Run: headless pygame with SDL's dummy video driver; simulated clock (each Clock.tick advances the game by its frame time, no real sleeping); random seed 0; keys injected as events and as key.get_pressed() state; no mouse input.
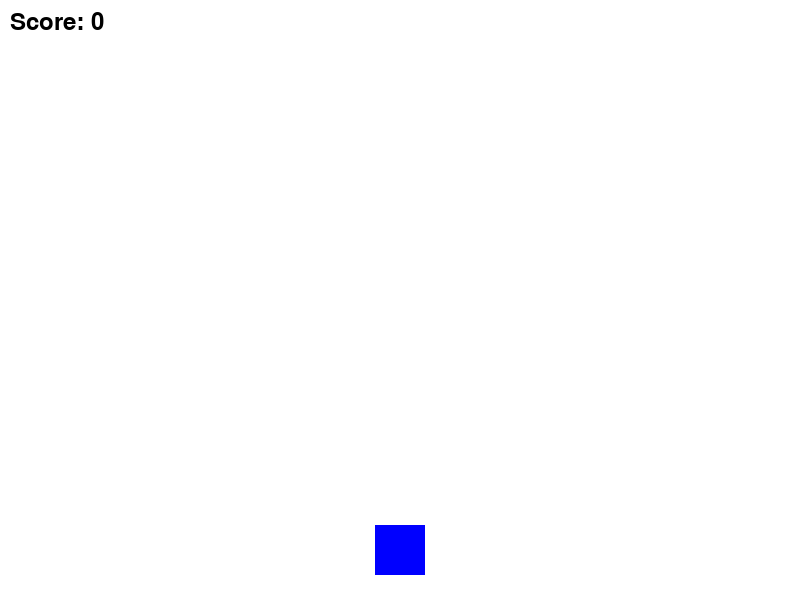
Frame 1 of 4 · flips 1–60 · no input
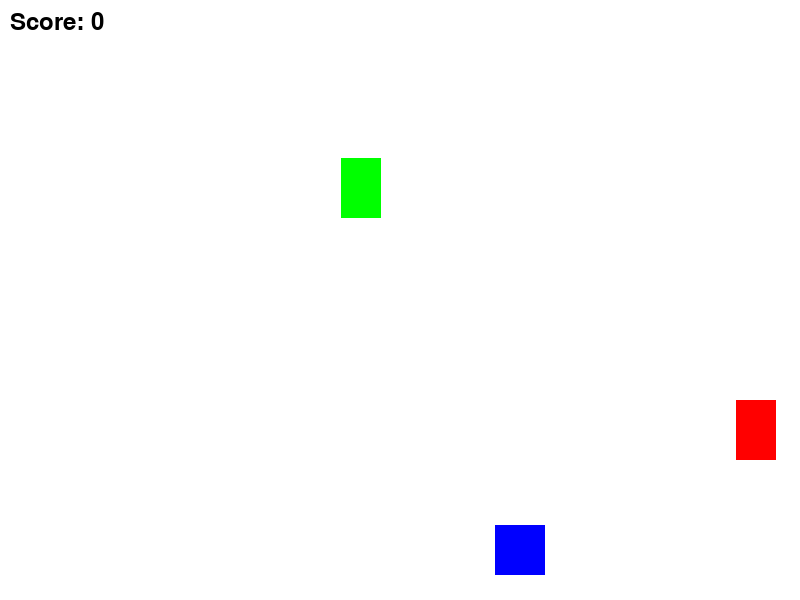
Frame 2 of 4 · flips 61–180 · tapped SPACE, RETURN · held RIGHT (→), D
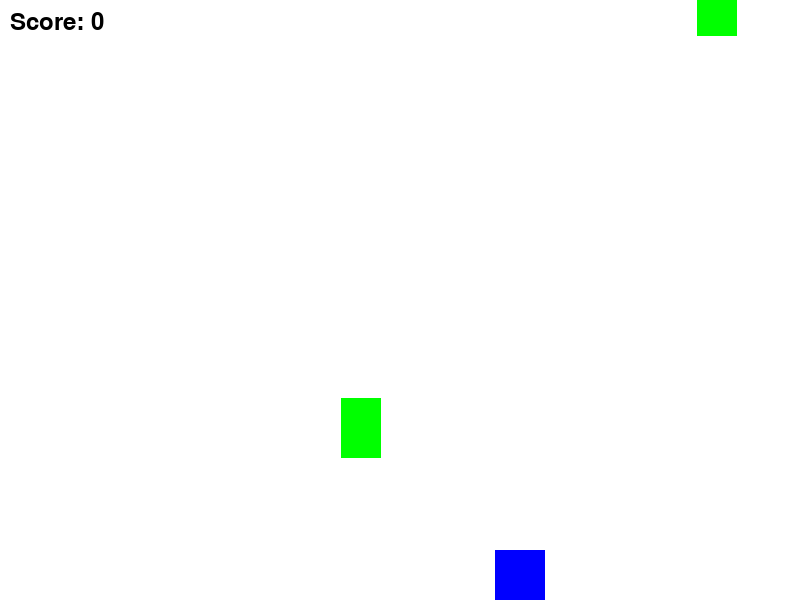
Frame 3 of 4 · flips 181–300 · held DOWN (↓), S
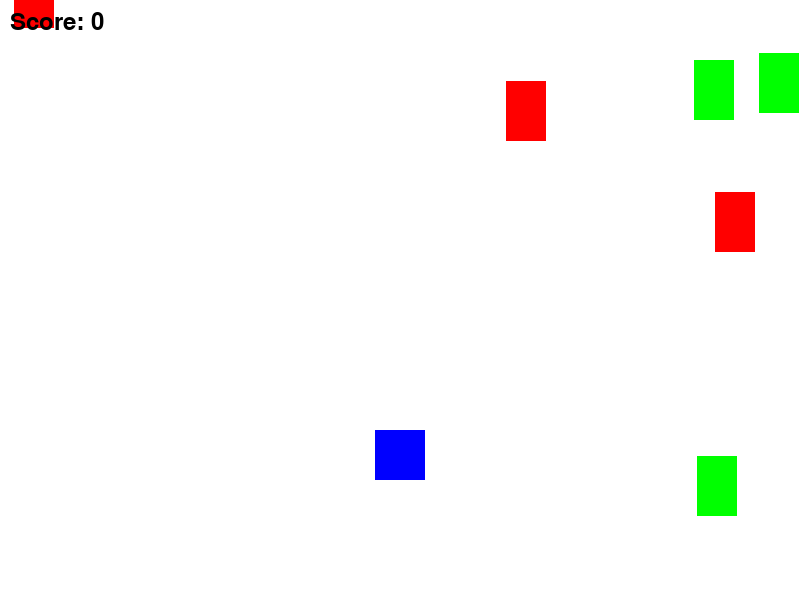
Frame 4 of 4 · flips 301–420 · held LEFT (←), A, UP (↑), W

The pygame program that drew these frames:

import pygame
import random

# Initialize Pygame
pygame.init()

# Set up the display
WIDTH, HEIGHT = 800, 600
screen = pygame.display.set_mode((WIDTH, HEIGHT))
pygame.display.set_caption("Mammoth Rampage: Stomping Out Climate Change")

# Colors
WHITE = (255, 255, 255)
BLACK = (0, 0, 0)
RED = (255, 0, 0)
GREEN = (0, 255, 0)
BLUE = (0, 0, 255)


# Mammoth class
class Mammoth(pygame.sprite.Sprite):
    def __init__(self):
        super().__init__()
        self.image = pygame.Surface((50, 50))
        self.image.fill(BLUE)
        self.rect = self.image.get_rect()
        self.rect.center = (WIDTH // 2, HEIGHT - 50)

    def move(self, dx, dy):
        self.rect.x += dx
        self.rect.y += dy
        self.rect.clamp_ip(screen.get_rect())


# Car class
class Car(pygame.sprite.Sprite):
    def __init__(self, is_gas_guzzler):
        super().__init__()
        self.image = pygame.Surface((40, 60))
        self.image.fill(RED if is_gas_guzzler else GREEN)
        self.rect = self.image.get_rect()
        self.rect.x = random.randint(0, WIDTH - 40)
        self.rect.y = -60
        self.speed = random.randint(1, 5)
        self.is_gas_guzzler = is_gas_guzzler

    def update(self):
        self.rect.y += self.speed
        if self.rect.top > HEIGHT:
            self.kill()


# Game variables
mammoth = Mammoth()
all_sprites = pygame.sprite.Group(mammoth)
cars = pygame.sprite.Group()
clock = pygame.time.Clock()
score = 0
font = pygame.font.Font(None, 36)

# Game loop
running = True
while running:
    # Handle events
    for event in pygame.event.get():
        if event.type == pygame.QUIT:
            running = False

    # Move mammoth
    keys = pygame.key.get_pressed()
    mammoth.move(
        keys[pygame.K_RIGHT] - keys[pygame.K_LEFT],
        keys[pygame.K_DOWN] - keys[pygame.K_UP],
    )

    # Spawn cars
    if random.randint(1, 60) == 1:
        cars.add(Car(random.choice([True, False])))

    # Update
    cars.update()

    # Check collisions
    for car in pygame.sprite.spritecollide(mammoth, cars, True):
        if car.is_gas_guzzler:
            score += 10
        else:
            score -= 5

    # Draw
    screen.fill(WHITE)
    all_sprites.draw(screen)
    cars.draw(screen)
    score_text = font.render(f"Score: {score}", True, BLACK)
    screen.blit(score_text, (10, 10))

    # Update display
    pygame.display.flip()

    # Cap the frame rate
    clock.tick(60)

# Quit game
pygame.quit()
